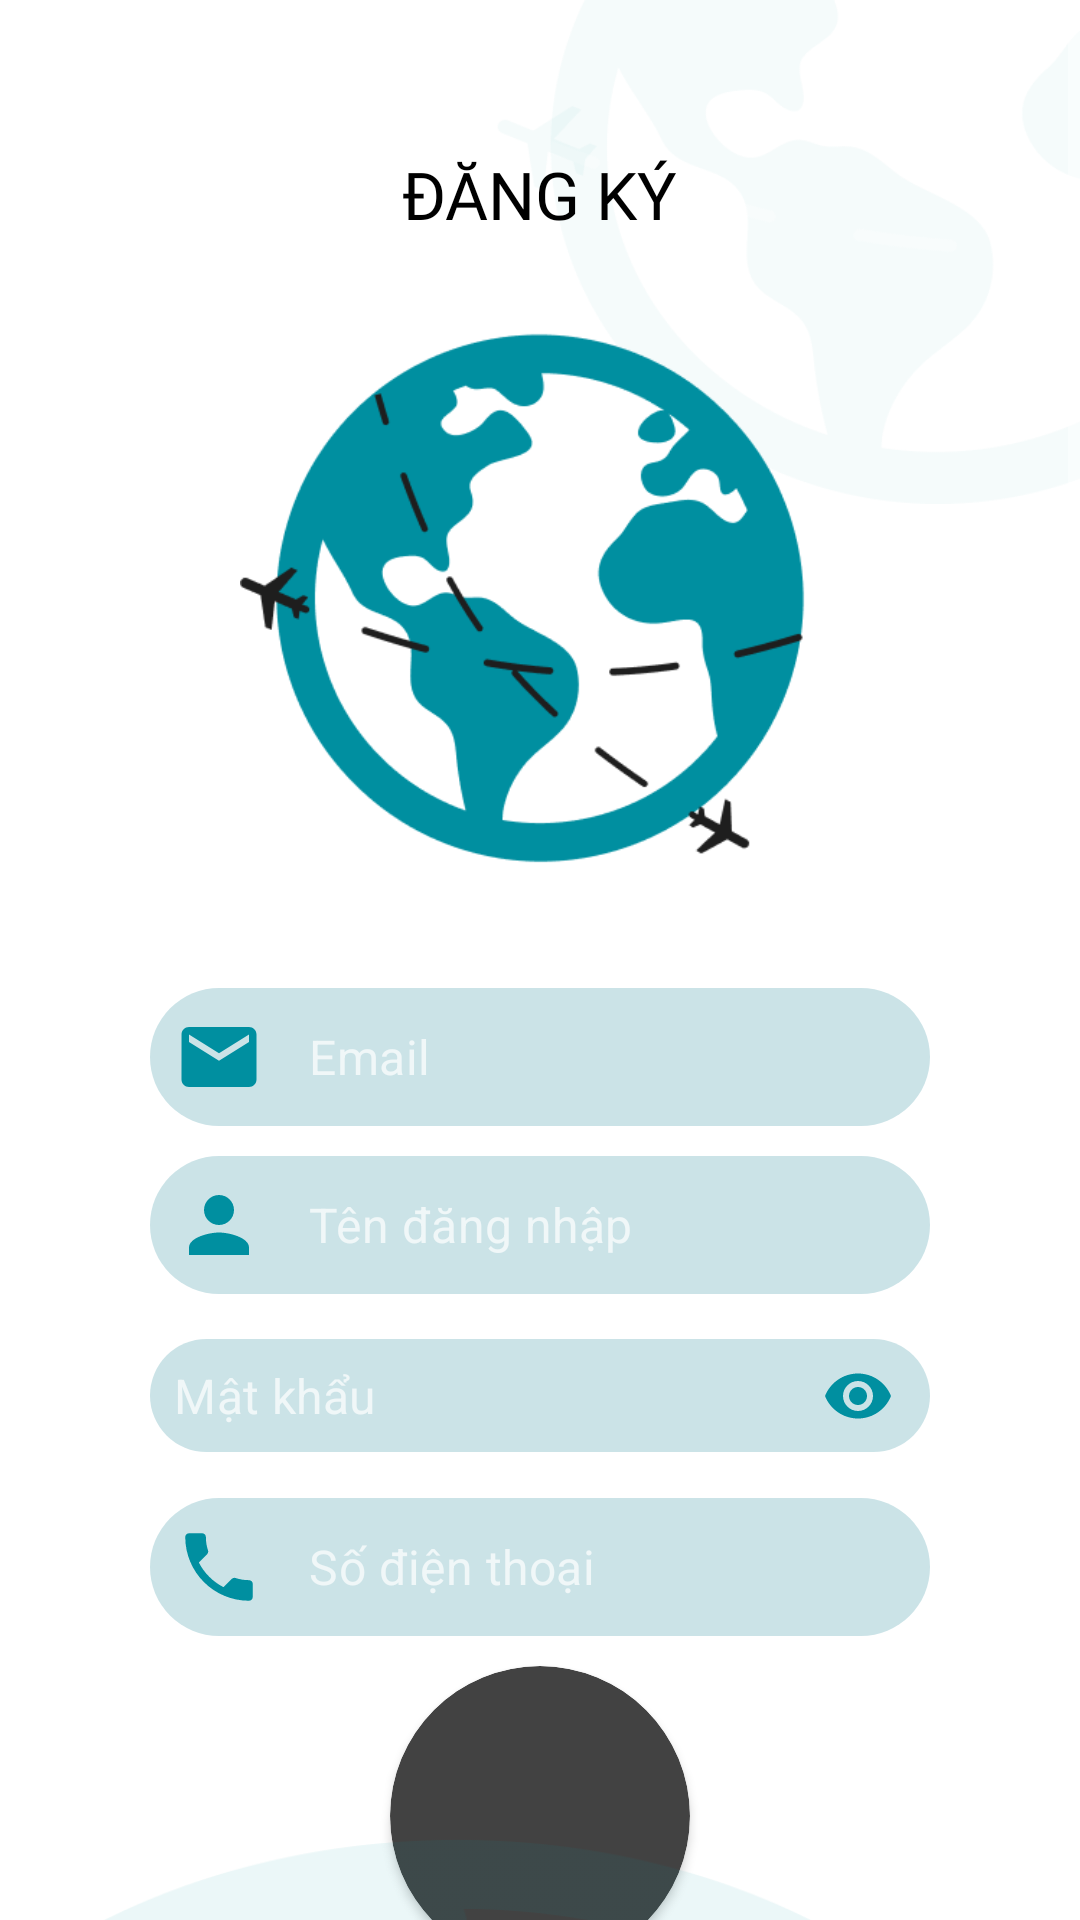

This screen was rendered from an Android layout file. Write that file and the resources it references.
<!-- AndroidManifest.xml: application theme Theme.MaterialComponents -->
<!-- res/layout/fragment_signup.xml -->
<?xml version="1.0" encoding="utf-8"?>
<RelativeLayout xmlns:android="http://schemas.android.com/apk/res/android"
    xmlns:app="http://schemas.android.com/apk/res-auto"
    xmlns:tools="http://schemas.android.com/tools"
    android:layout_width="match_parent"
    android:layout_height="match_parent"
    android:background="@color/white">

    <ScrollView
        android:layout_width="match_parent"
        android:layout_height="wrap_content">
        <RelativeLayout
            android:layout_width="match_parent"
            android:layout_height="wrap_content"
            android:orientation="vertical">
            <ImageView
                android:layout_width="match_parent"
                android:layout_height="168dp"
                android:scaleType="fitEnd"
                app:srcCompat="@drawable/login_bg_top" />

            <LinearLayout
                android:layout_width="match_parent"
                android:layout_height="wrap_content"
                android:layout_centerInParent="true"
                android:gravity="center"
                android:orientation="vertical"
                android:paddingHorizontal="50dp"
                android:paddingBottom="50dp">

                <TextView
                    android:id="@+id/login_text"
                    android:layout_width="wrap_content"
                    android:layout_height="wrap_content"
                    android:layout_marginTop="50dp"
                    android:fontFamily="@font/interbold"
                    android:text="ĐĂNG KÝ"
                    android:textColor="#000000"
                    android:textSize="22sp" />

                <ImageView
                    android:layout_width="200dp"
                    android:layout_height="200dp"
                    android:layout_marginTop="20dp"
                    app:srcCompat="@drawable/login_bg" />

                <com.google.android.material.textfield.TextInputLayout
                    android:layout_width="match_parent"
                    android:layout_height="wrap_content"
                    android:layout_marginTop="30dp"
                    app:boxBackgroundMode="none"
                    app:hintEnabled="false">

                    <com.google.android.material.textfield.TextInputEditText
                        android:id="@+id/emailSignup"
                        android:layout_width="match_parent"
                        android:layout_height="wrap_content"
                        android:background="@drawable/rounded_input"
                        android:drawableStart="@drawable/email"
                        android:drawablePadding="15dp"
                        android:hint="Email"
                        android:inputType="textEmailAddress"
                        android:padding="8dp"
                        android:textColor="@color/black" />
                </com.google.android.material.textfield.TextInputLayout>

                <com.google.android.material.textfield.TextInputLayout
                    android:layout_width="match_parent"
                    android:layout_height="wrap_content"
                    android:layout_marginTop="10dp"
                    app:boxBackgroundMode="none"
                    app:hintEnabled="false">

                    <com.google.android.material.textfield.TextInputEditText
                        android:id="@+id/usernameSignup"
                        android:layout_width="match_parent"
                        android:layout_height="wrap_content"
                        android:background="@drawable/rounded_input"
                        android:drawableStart="@drawable/person"
                        android:drawablePadding="15dp"
                        android:hint="Tên đăng nhập"
                        android:padding="8dp"
                        android:textColor="@color/black" />
                </com.google.android.material.textfield.TextInputLayout>

                <com.google.android.material.textfield.TextInputLayout
                    android:layout_width="match_parent"
                    android:layout_height="wrap_content"
                    android:layout_marginTop="10dp"
                    app:boxBackgroundMode="none"
                    app:endIconMode="password_toggle"
                    app:endIconTint="@color/primary"
                    app:hintEnabled="false">

                    <com.google.android.material.textfield.TextInputEditText
                        android:id="@+id/passwordSignup"
                        android:layout_width="match_parent"
                        android:layout_height="wrap_content"
                        android:background="@drawable/rounded_input"
                        android:drawableStart="@drawable/lock"
                        android:drawablePadding="15dp"
                        android:hint="Mật khẩu"
                        android:inputType="textPassword"
                        android:padding="8dp"
                        android:textColor="@color/black" />
                </com.google.android.material.textfield.TextInputLayout>

                <com.google.android.material.textfield.TextInputLayout
                    android:layout_width="match_parent"
                    android:layout_height="wrap_content"
                    android:layout_marginTop="10dp"
                    app:boxBackgroundMode="none"
                    app:hintEnabled="false">

                    <com.google.android.material.textfield.TextInputEditText
                        android:id="@+id/phoneSignup"
                        android:layout_width="match_parent"
                        android:layout_height="wrap_content"
                        android:background="@drawable/rounded_input"
                        android:drawableStart="@drawable/baseline_phone_24"
                        android:drawablePadding="15dp"
                        android:hint="Số điện thoại"
                        android:inputType="phone"
                        android:padding="8dp"
                        android:textColor="@color/black" />
                </com.google.android.material.textfield.TextInputLayout>

                <androidx.cardview.widget.CardView
                    android:layout_width="100dp"
                    android:layout_height="100dp"
                    android:layout_gravity="center"
                    android:layout_marginTop="10dp"
                    app:cardCornerRadius="300dp">

                    <ImageView
                        android:id="@+id/imageViewAvatar"
                        android:layout_width="match_parent"
                        android:layout_height="match_parent"
                        android:scaleType="fitXY" />
                </androidx.cardview.widget.CardView>

                <androidx.appcompat.widget.AppCompatButton
                    android:id="@+id/uploadBtn"
                    android:layout_width="match_parent"
                    android:layout_height="wrap_content"
                    android:layout_marginTop="10dp"
                    android:background="@drawable/rounded_button"
                    android:text="Chọn ảnh"
                    android:textColor="@color/white" />

                <androidx.appcompat.widget.AppCompatButton
                    android:id="@+id/btnSignup"
                    android:layout_width="match_parent"
                    android:layout_height="wrap_content"
                    android:layout_marginTop="30dp"
                    android:background="@drawable/rounded_button"
                    android:text="ĐĂNG KÝ"
                    android:textColor="@color/white" />
            </LinearLayout>

            <ImageView
                android:layout_width="match_parent"
                android:layout_height="250dp"
                android:layout_alignParentEnd="true"
                android:layout_alignParentBottom="true"
                android:scaleType="fitXY"
                app:srcCompat="@drawable/login_bg_blur" />
        </RelativeLayout>
    </ScrollView>

</RelativeLayout>
<!-- resources referenced by this layout -->
<resources>
  <color name="black">#FF000000</color>
  <color name="primary">#008FA0</color>
  <color name="white">#FFFFFFFF</color>
  <!-- drawable baseline_phone_24 (drawable) -->
  <vector android:height="30dp" android:tint="#008FA0"
      android:viewportHeight="24" android:viewportWidth="24"
      android:width="30dp" xmlns:android="http://schemas.android.com/apk/res/android">
      <path android:fillColor="@android:color/white" android:pathData="M6.62,10.79c1.44,2.83 3.76,5.14 6.59,6.59l2.2,-2.2c0.27,-0.27 0.67,-0.36 1.02,-0.24 1.12,0.37 2.33,0.57 3.57,0.57 0.55,0 1,0.45 1,1V20c0,0.55 -0.45,1 -1,1 -9.39,0 -17,-7.61 -17,-17 0,-0.55 0.45,-1 1,-1h3.5c0.55,0 1,0.45 1,1 0,1.25 0.2,2.45 0.57,3.57 0.11,0.35 0.03,0.74 -0.25,1.02l-2.2,2.2z"/>
  </vector>
  <!-- drawable email (drawable) -->
  <vector android:height="30dp" android:tint="#008FA0"
      android:viewportHeight="24" android:viewportWidth="24"
      android:width="30dp" xmlns:android="http://schemas.android.com/apk/res/android">
      <path android:fillColor="@android:color/white" android:pathData="M20,4L4,4c-1.1,0 -1.99,0.9 -1.99,2L2,18c0,1.1 0.9,2 2,2h16c1.1,0 2,-0.9 2,-2L22,6c0,-1.1 -0.9,-2 -2,-2zM20,8l-8,5 -8,-5L4,6l8,5 8,-5v2z"/>
  </vector>
  <!-- drawable login_bg: png bitmap (drawable, 13382 bytes) -->
  <!-- drawable login_bg_blur: png bitmap (drawable, 23377 bytes) -->
  <!-- drawable login_bg_top: png bitmap (drawable, 11072 bytes) -->
  <!-- drawable person (drawable) -->
  <vector android:height="30dp" android:tint="#008FA0"
      android:viewportHeight="24" android:viewportWidth="24"
      android:width="30dp" xmlns:android="http://schemas.android.com/apk/res/android">
      <path android:fillColor="@android:color/white" android:pathData="M12,12c2.21,0 4,-1.79 4,-4s-1.79,-4 -4,-4 -4,1.79 -4,4 1.79,4 4,4zM12,14c-2.67,0 -8,1.34 -8,4v2h16v-2c0,-2.66 -5.33,-4 -8,-4z"/>
  </vector>
  <!-- drawable rounded_button (drawable) -->
  <?xml version="1.0" encoding="utf-8"?>
  <shape xmlns:android="http://schemas.android.com/apk/res/android">
      <solid android:color="@color/primary" /> 
      <corners android:radius="30dp" /> 
  
  </shape>
  <!-- drawable rounded_input (drawable) -->
  <?xml version="1.0" encoding="utf-8"?>
  <shape xmlns:android="http://schemas.android.com/apk/res/android">
      <solid android:color="#B0B4D7DC" /> 
      <corners android:radius="30dp" /> 
  
  </shape>
</resources>
